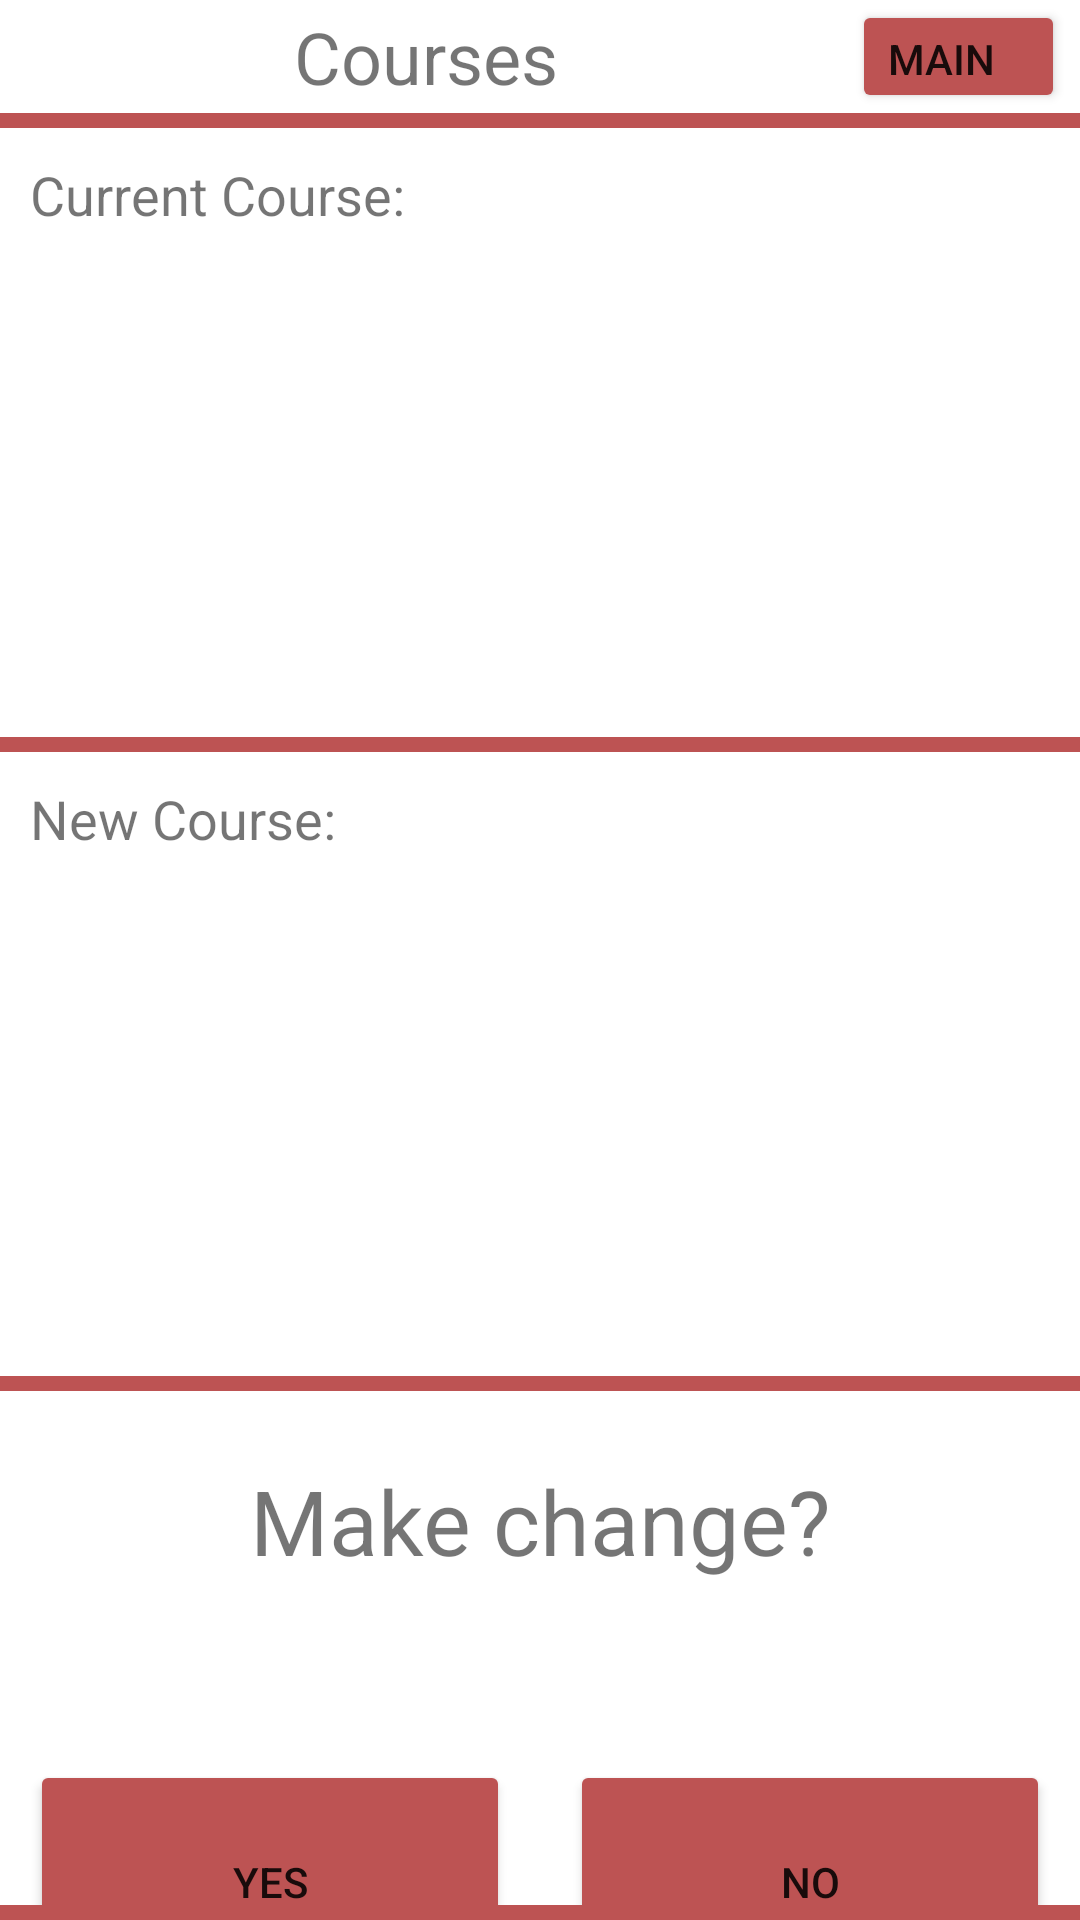

Produce the Android XML layout that renders to this screen, including the resource entries it uses.
<!-- AndroidManifest.xml: application theme Theme.PeerSupport -->
<!-- res/layout/activity_confirm_course.xml -->
<?xml version="1.0" encoding="utf-8"?>
<androidx.constraintlayout.widget.ConstraintLayout xmlns:android="http://schemas.android.com/apk/res/android"
    xmlns:app="http://schemas.android.com/apk/res-auto"
    xmlns:tools="http://schemas.android.com/tools"
    android:layout_width="match_parent"
    android:layout_height="match_parent"
    tools:context=".ConfirmCourseActivity">

    <LinearLayout
        android:layout_width="match_parent"
        android:layout_height="match_parent"
        android:orientation="vertical"
        app:layout_constraintBottom_toBottomOf="parent"
        app:layout_constraintEnd_toEndOf="parent"
        app:layout_constraintStart_toStartOf="parent"
        app:layout_constraintTop_toTopOf="parent">

        <LinearLayout
            android:layout_width="match_parent"
            android:layout_height="0dp"
            android:layout_weight="6"
            android:orientation="horizontal">

            <TextView
                android:id="@+id/textView2"
                android:layout_width="0dp"
                android:layout_height="match_parent"
                android:layout_weight="80"
                android:gravity="center_vertical"
                android:maxWidth="250dp"
                android:text="Courses"
                android:textAlignment="center"

                android:textSize="24sp" />

            <Button
                android:id="@+id/mainmenu"
                android:layout_width="0dp"
                android:layout_height="match_parent"
                android:layout_marginRight="5dp"
                android:layout_weight="20"
                android:backgroundTint="#BD5353"
                android:gravity="center_vertical"
                android:text="Main" />
        </LinearLayout>

        <LinearLayout
            android:layout_width="match_parent"
            android:layout_height="0dp"
            android:layout_weight="95"
            android:orientation="vertical">

            <LinearLayout
                android:layout_width="match_parent"
                android:layout_height="5dp"
                android:background="#BD5353"
                android:orientation="horizontal"></LinearLayout>

            <Space
                android:layout_width="match_parent"
                android:layout_height="10dp" />

            <LinearLayout
                android:layout_width="match_parent"
                android:layout_height="35dp"
                android:orientation="horizontal">

                <TextView
                    android:id="@+id/textView4"
                    android:layout_width="wrap_content"
                    android:layout_height="match_parent"
                    android:layout_marginLeft="10dp"
                    android:layout_weight="1"
                    android:text="Current Course:"

                    android:textSize="18sp" />
            </LinearLayout>

            <Space
                android:layout_width="match_parent"
                android:layout_height="38dp" />

            <LinearLayout
                android:layout_width="match_parent"
                android:layout_height="50dp"
                android:orientation="horizontal">

                <TextView
                    android:id="@+id/currentCourseName"
                    android:layout_width="wrap_content"
                    android:layout_height="match_parent"
                    android:layout_marginLeft="10dp"
                    android:layout_weight="1"
                    android:textSize="20sp" />
            </LinearLayout>

            <Space
                android:layout_width="match_parent"
                android:layout_height="70dp" />

            <LinearLayout
                android:layout_width="match_parent"
                android:layout_height="5dp"
                android:background="#BD5353"
                android:orientation="horizontal"></LinearLayout>

            <Space
                android:layout_width="match_parent"
                android:layout_height="10dp" />

            <LinearLayout
                android:layout_width="match_parent"
                android:layout_height="35dp"
                android:orientation="horizontal">

                <TextView
                    android:id="@+id/textView5"
                    android:layout_width="wrap_content"
                    android:layout_height="match_parent"
                    android:layout_marginLeft="10dp"
                    android:layout_weight="1"
                    android:text="New Course:"

                    android:textSize="18sp" />
            </LinearLayout>

            <Space
                android:layout_width="match_parent"
                android:layout_height="38dp" />

            <LinearLayout
                android:layout_width="match_parent"
                android:layout_height="50dp"
                android:orientation="horizontal">

                <TextView
                    android:id="@+id/newCourseName"
                    android:layout_width="wrap_content"
                    android:layout_height="match_parent"
                    android:layout_marginLeft="10dp"
                    android:layout_weight="1"
                    android:textSize="20sp" />
            </LinearLayout>

            <Space
                android:layout_width="match_parent"
                android:layout_height="75dp" />

            <LinearLayout
                android:layout_width="match_parent"
                android:layout_height="5dp"
                android:background="#BD5353"
                android:orientation="horizontal"></LinearLayout>

            <Space
                android:layout_width="match_parent"
                android:layout_height="23dp" />

            <LinearLayout
                android:layout_width="match_parent"
                android:layout_height="100dp"
                android:orientation="horizontal">

                <TextView
                    android:id="@+id/sendToTextView"
                    android:layout_width="wrap_content"
                    android:layout_height="match_parent"
                    android:layout_weight="1"
                    android:text="Make change?"
                    android:textAlignment="center"
                    android:textSize="30sp" />
            </LinearLayout>

            <LinearLayout
                android:layout_width="match_parent"
                android:layout_height="81dp"
                android:orientation="horizontal">

                <Button
                    android:id="@+id/yesButton"
                    android:layout_width="wrap_content"
                    android:layout_height="match_parent"
                    android:layout_marginLeft="10sp"
                    android:layout_marginRight="20sp"
                    android:layout_weight="1"
                    android:backgroundTint="#BD5353"
                    android:text="Yes" />

                <Button
                    android:id="@+id/noButton"
                    android:layout_width="wrap_content"
                    android:layout_height="match_parent"
                    android:layout_marginRight="10sp"
                    android:layout_weight="1"
                    android:backgroundTint="#BD5353"
                    android:text="No" />
            </LinearLayout>


        </LinearLayout>

        <LinearLayout
            android:layout_width="match_parent"
            android:layout_height="5dp"
            android:background="#BD5353"
            android:orientation="horizontal"></LinearLayout>

    </LinearLayout>
</androidx.constraintlayout.widget.ConstraintLayout>
<!-- resources referenced by this layout -->
<resources>
  <style name="Theme.PeerSupport" parent="Theme.MaterialComponents.DayNight.DarkActionBar">
          
          <item name="colorPrimary">@color/purple_500</item>
          <item name="colorPrimaryVariant">@color/purple_700</item>
          <item name="colorOnPrimary">@color/white</item>
          
          <item name="colorSecondary">@color/teal_200</item>
          <item name="colorSecondaryVariant">@color/teal_700</item>
          <item name="colorOnSecondary">@color/black</item>
          
          <item name="android:statusBarColor" tools:targetApi="l">?attr/colorPrimaryVariant</item>
          
      </style>
  <!-- not gathered from this repository: default colours our renderer supplied (Android Studio template values) -->
  <color name="purple_500">#FF6200EE</color>
  <color name="purple_700">#FF3700B3</color>
  <color name="teal_200">#FF03DAC5</color>
  <color name="teal_700">#FF018786</color>
  <color name="black">#FF000000</color>
  <color name="white">#FFFFFFFF</color>
</resources>
